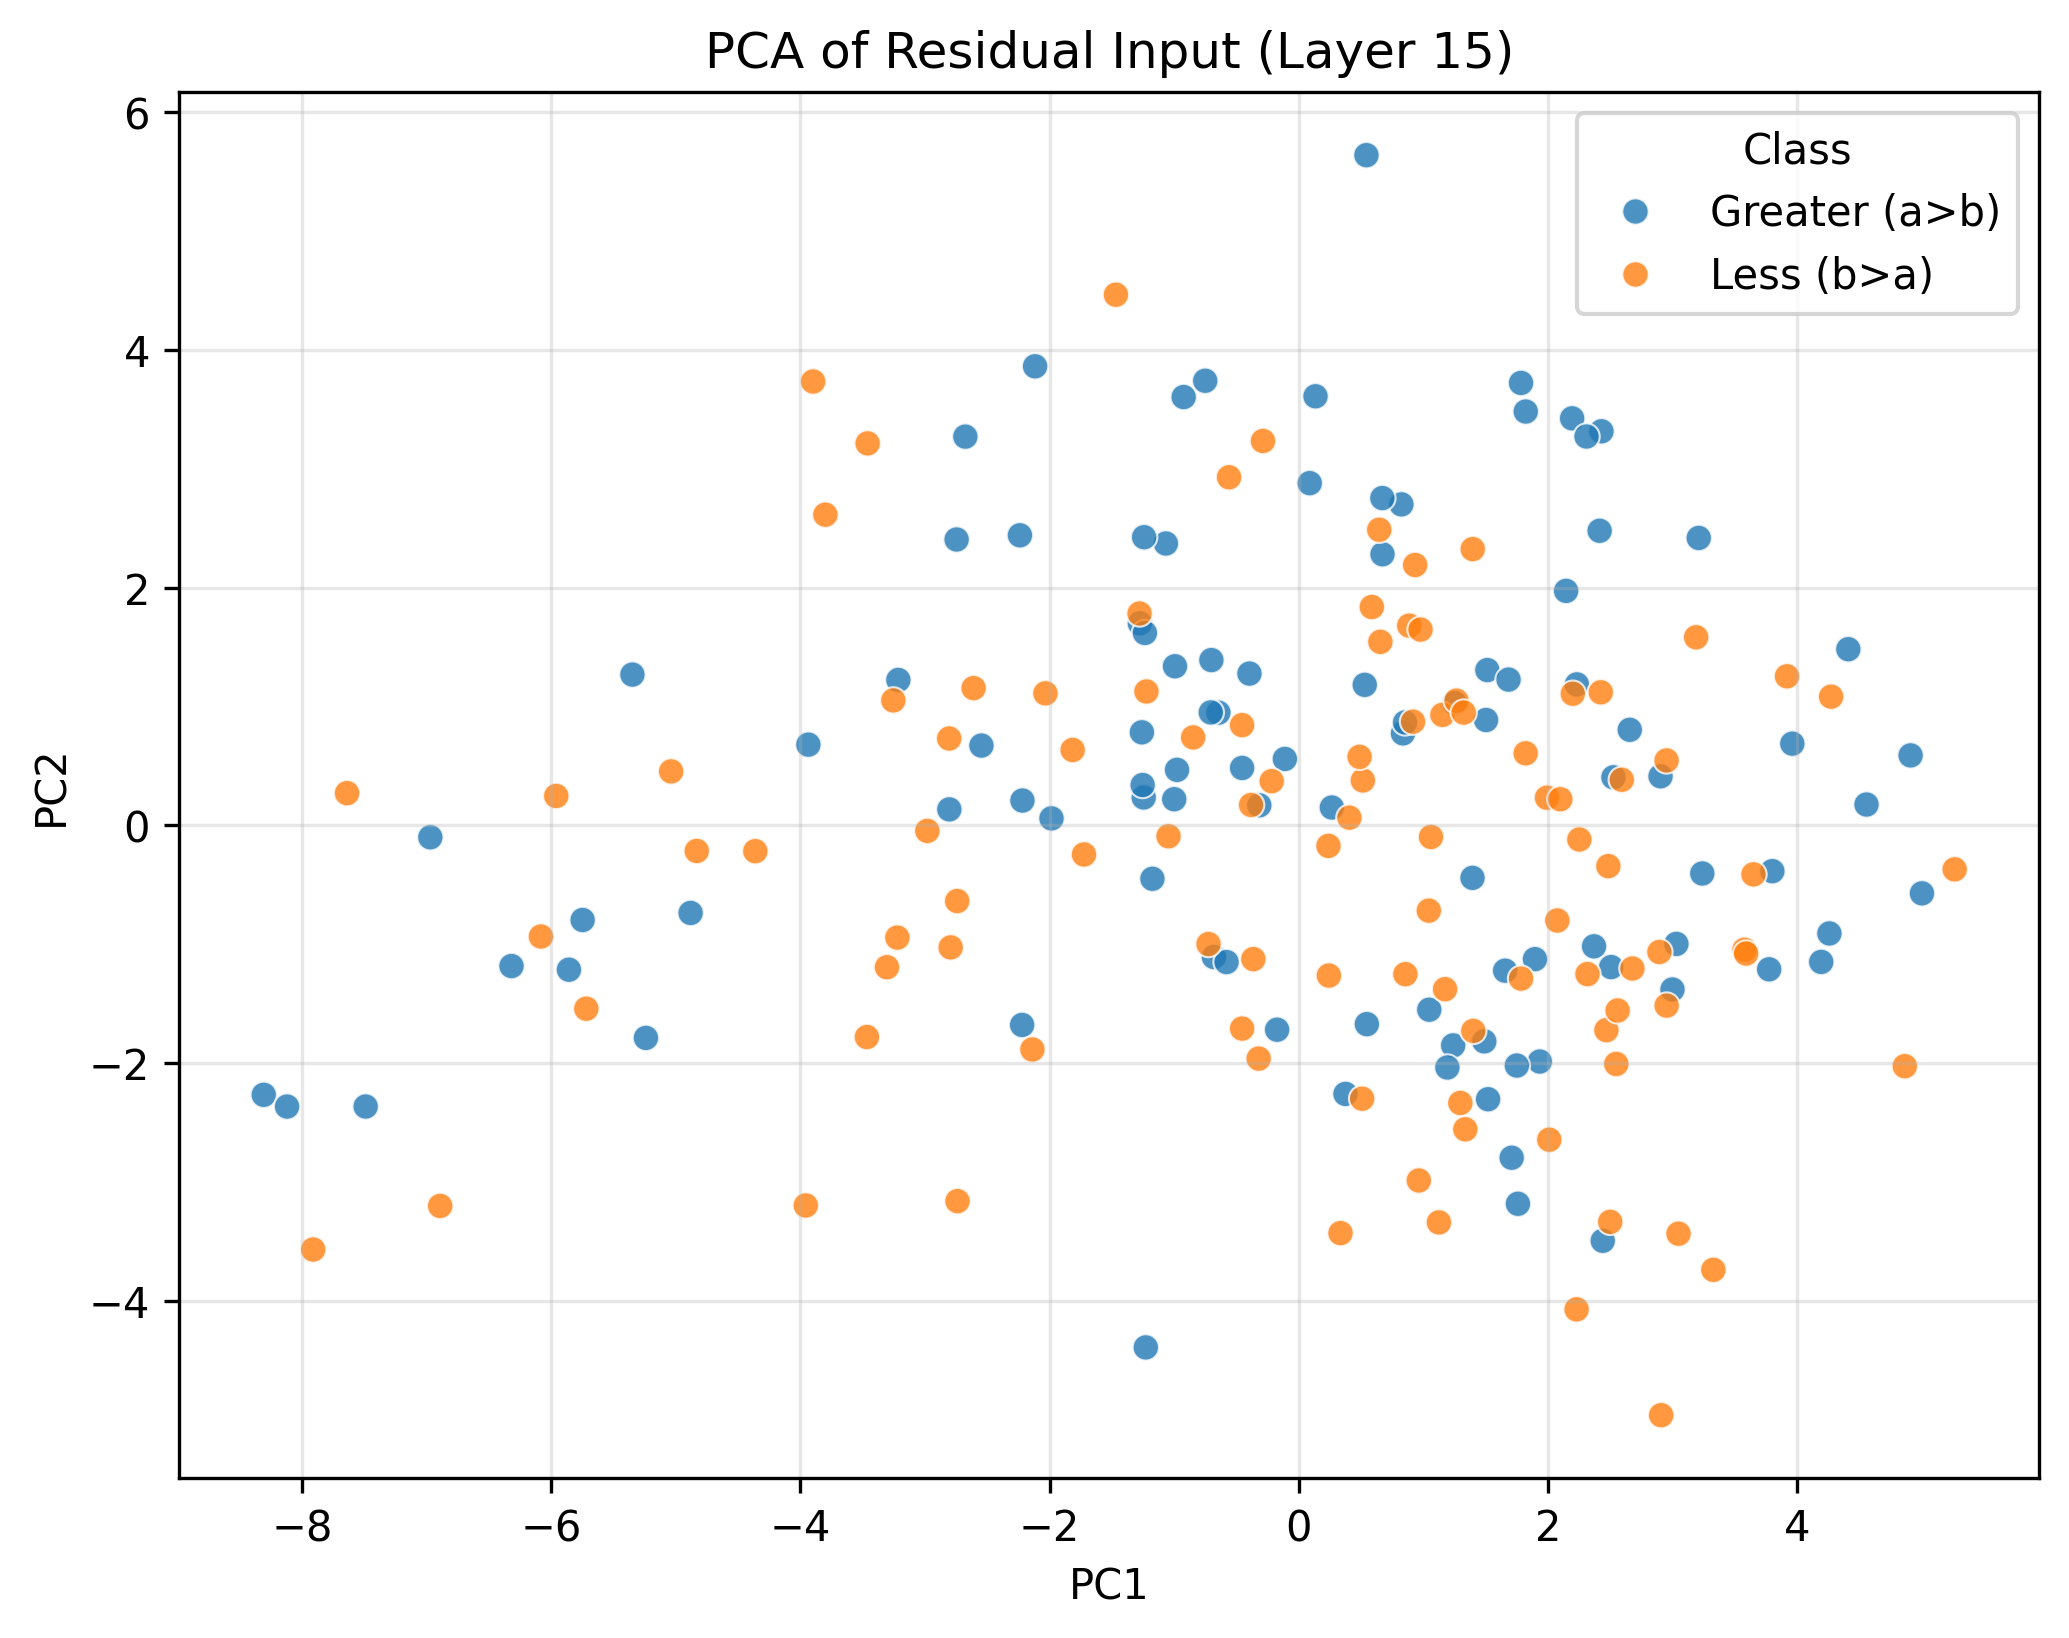

The data file committed next to this chart (first rows):
PC1, PC2, Class
-8.307, -2.267, Greater (a>b)
1.239, -1.851, Greater (a>b)
2.44, -3.495, Greater (a>b)
-8.12, -2.365, Greater (a>b)
-2.116, 3.862, Greater (a>b)
0.3752, -2.259, Greater (a>b)
1.489, -1.817, Greater (a>b)
1.193, -2.037, Greater (a>b)
-2.746, 2.405, Greater (a>b)
2.194, 3.425, Greater (a>b)
0.824, 2.701, Greater (a>b)
-0.6812, -1.107, Greater (a>b)
2.146, 1.973, Greater (a>b)
1.709, -2.796, Greater (a>b)
0.08818, 2.879, Greater (a>b)
-5.348, 1.269, Greater (a>b)
-5.858, -1.214, Greater (a>b)
-1.066, 2.372, Greater (a>b)
1.935, -1.987, Greater (a>b)
0.2659, 0.1506, Greater (a>b)
-0.6449, 0.9482, Greater (a>b)
1.395, -0.4414, Greater (a>b)
-6.97, -0.1002, Greater (a>b)
-1.244, 0.2349, Greater (a>b)
-0.3167, 0.1692, Greater (a>b)
2.43, 3.316, Greater (a>b)
3.239, -0.4044, Greater (a>b)
0.6711, 2.754, Greater (a>b)
-0.9236, 3.604, Greater (a>b)
1.759, -3.183, Greater (a>b)
2.232, 1.186, Greater (a>b)
-2.805, 0.1348, Greater (a>b)
0.6722, 2.281, Greater (a>b)
3.211, 2.418, Greater (a>b)
-4.881, -0.7367, Greater (a>b)
1.514, 1.307, Greater (a>b)
-0.7506, 3.741, Greater (a>b)
0.5298, 1.182, Greater (a>b)
-1.275, 1.7, Greater (a>b)
-0.4547, 0.4832, Greater (a>b)
4.411, 1.482, Greater (a>b)
-1.253, 0.3397, Greater (a>b)
3.031, -0.9971, Greater (a>b)
-6.319, -1.183, Greater (a>b)
1.048, -1.551, Greater (a>b)
-0.7061, 0.9505, Greater (a>b)
5.002, -0.5716, Greater (a>b)
2.657, 0.8042, Greater (a>b)
-2.22, -1.679, Greater (a>b)
-1.985, 0.05914, Greater (a>b)
3.801, -0.385, Greater (a>b)
-0.9933, 1.339, Greater (a>b)
2.526, 0.4047, Greater (a>b)
-0.3955, 1.277, Greater (a>b)
2.37, -1.017, Greater (a>b)
1.52, -2.304, Greater (a>b)
-2.238, 2.441, Greater (a>b)
2.904, 0.4132, Greater (a>b)
-3.936, 0.6793, Greater (a>b)
-2.218, 0.2092, Greater (a>b)
... 140 more rows
